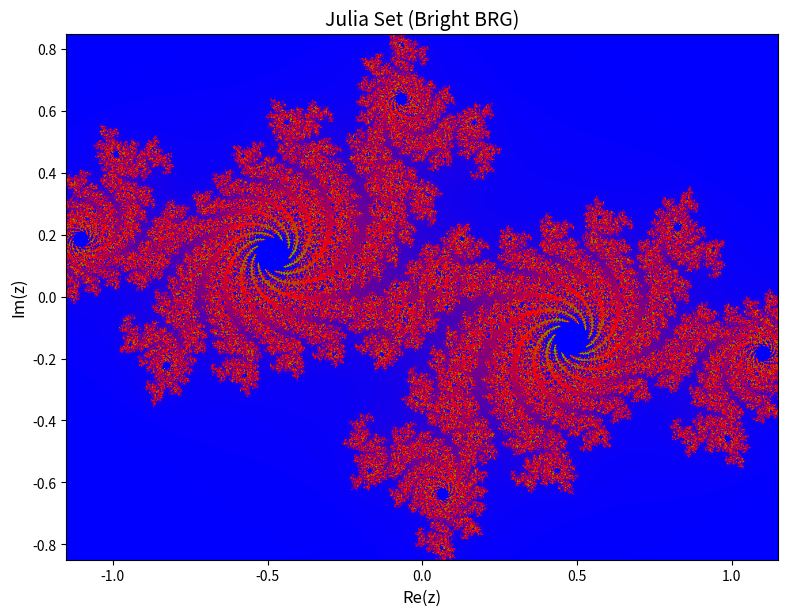

Generate this figure with matplotlib:
import numpy as np
import matplotlib.pyplot as plt

width, height = 900, 900
x_range = (-1.15, 1.15)
y_range = (-0.85, 0.85)
c = complex(-0.7, 0.27)
max_iter = 300

x = np.linspace(x_range[0], x_range[1], width)
y = np.linspace(y_range[0], y_range[1], height)
X, Y = np.meshgrid(x, y)
Z = X + 1j * Y

iteration = np.zeros(Z.shape, dtype=int)
mask = np.ones(Z.shape, dtype=bool)

for i in range(max_iter):
    Z[mask] = Z[mask] ** 2 + c
    mask_new = np.abs(Z) <= 2
    iteration[mask & ~mask_new] = i
    mask = mask_new

fig, ax = plt.subplots(figsize=(8, 8), dpi=112)
im = ax.imshow(iteration, extent=(x_range[0], x_range[1], y_range[0], y_range[1]), 
               origin='lower', cmap='brg')
ax.set_title('Julia Set (Bright BRG)', fontsize=14)
ax.set_xlabel('Re(z)', fontsize=12)
ax.set_ylabel('Im(z)', fontsize=12)

plt.tight_layout()
plt.savefig('julia_output.jpg', dpi=112, bbox_inches='tight')
plt.close() 
